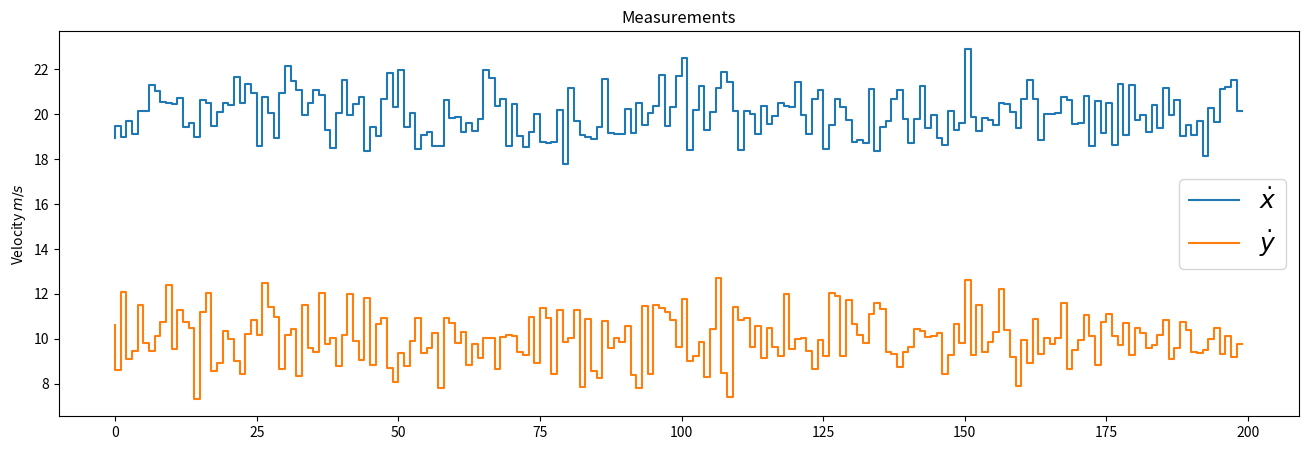
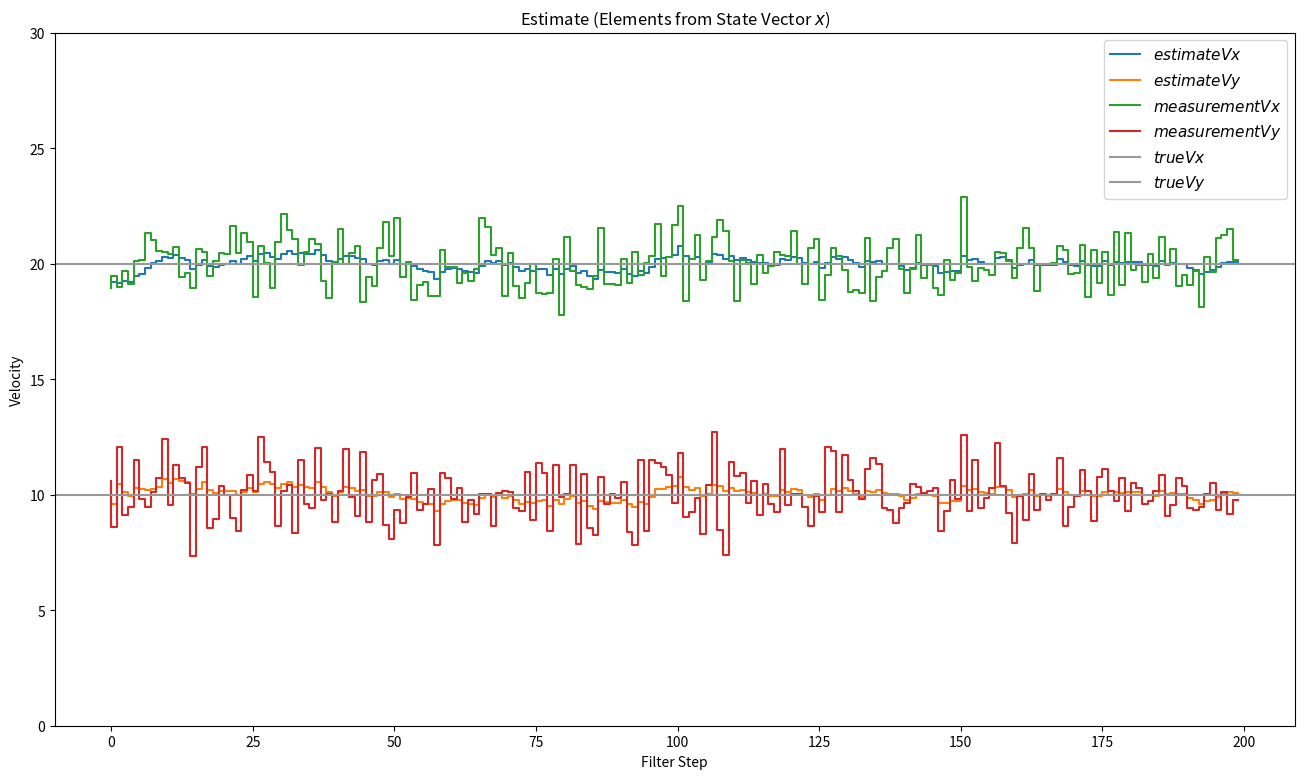
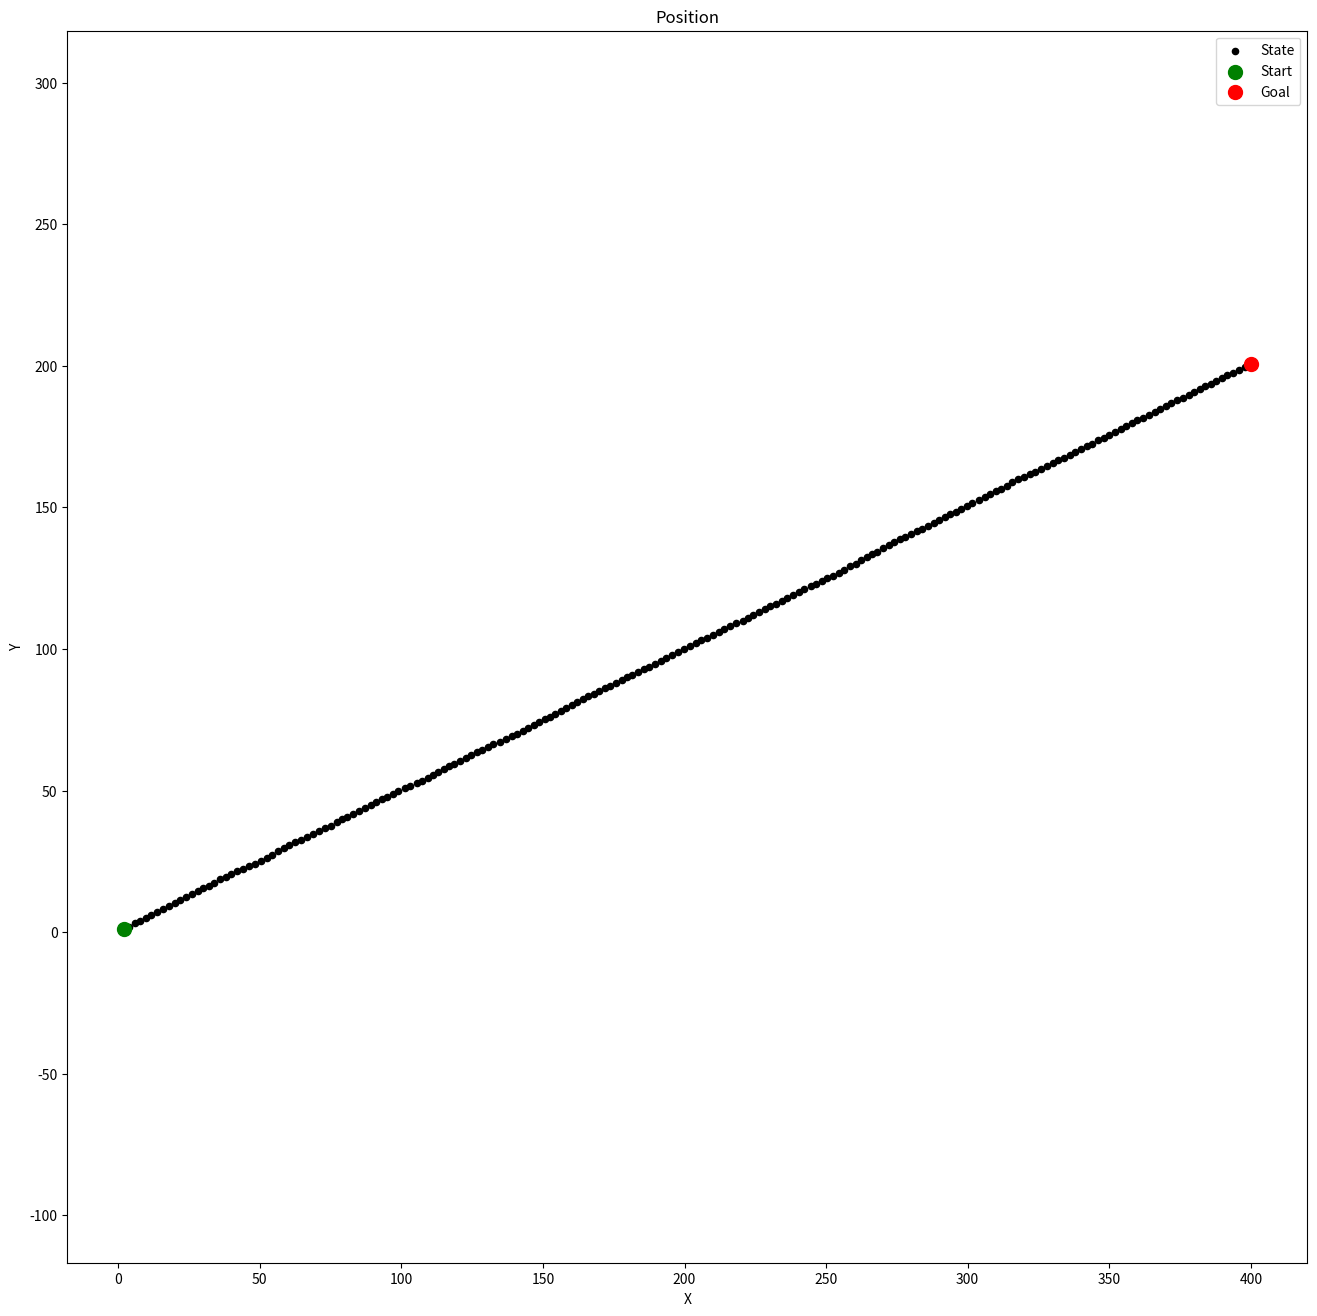

Here is the Python script that generated these plots, in order:
import numpy as np
import matplotlib.pyplot as plt
from scipy.stats import norm

x = np.matrix([[0.0, 0.0, 0.0, 0.0]]).T
print(x, x.shape)
P = np.diag([1000.0, 1000.0, 1000.0, 1000.0])
print(P, P.shape)

dt = 0.1 # Time Step between Filter Steps
F = np.matrix([[1.0, 0.0, dt, 0.0],
                [0.0, 1.0, 0.0, dt],
                [0.0, 0.0, 1.0, 0.0],
                [0.0, 0.0, 0.0, 1.0]])
print(F, F.shape)

H = np.matrix([[0.0, 0.0, 1.0, 0.0],
                [0.0, 0.0, 0.0, 1.0]])
print(H, H.shape)

# ra = 10.0**2

# R = np.matrix([[ra, 0.0],
#                 [0.0, ra]])
# print(R, R.shape)

ra = 0.09
R = np.matrix([[ra, 0.0],
                [0.0, ra]])
print(R, R.shape)

sv = 0.5
G = np.matrix([[0.5*dt**2],
                [0.5*dt**2],
                [dt],
                [dt]])
Q = G*G.T*sv**2

# from sympy import Symbol, Matrix
# from sympy.interactive import printing
# printing.init_printing()

# dts = Symbol('dt')
# Qs = Matrix([[0.5*dts**2],[0.5*dts**2],[dts],[dts]])
# Qs*Qs.T

I = np.eye(4)
print(I, I.shape)

m = 200 # Measurements
vx= 20 # in X
vy= 10 # in Y

mx = np.array(vx+np.random.randn(m))
my = np.array(vy+np.random.randn(m))
measurements = np.vstack((mx,my))

print(measurements.shape)
print('Standard Deviation of Acceleration Measurements=%.2f' % np.std(mx))
print('You assumed %.2f in R.' % R[0,0])

fig = plt.figure(figsize=(16,5))
plt.step(range(m),mx, label='$\dot x$')
plt.step(range(m),my, label='$\dot y$')
plt.ylabel(r'Velocity $m/s$')
plt.title('Measurements')
plt.legend(loc='best',prop={'size':18})

xt = []
yt = []
dxt= []
dyt= []
Zx = []
Zy = []
Px = []
Py = []
Pdx= []
Pdy= []
Rdx= []
Rdy= []
Kx = []
Ky = []
Kdx= []
Kdy= []

def savestates(x, Z, P, R, K):
    xt.append(float(x[0]))
    yt.append(float(x[1]))
    dxt.append(float(x[2]))
    dyt.append(float(x[3]))
    Zx.append(float(Z[0]))
    Zy.append(float(Z[1]))
    Px.append(float(P[0,0]))
    Py.append(float(P[1,1]))
    Pdx.append(float(P[2,2]))
    Pdy.append(float(P[3,3]))
    Rdx.append(float(R[0,0]))
    Rdy.append(float(R[1,1]))
    Kx.append(float(K[0,0]))
    Ky.append(float(K[1,0]))
    Kdx.append(float(K[2,0]))
    Kdy.append(float(K[3,0]))

for n in range(len(measurements[0])):
    # Time Update (Prediction)
    # ========================
    # Project the state ahead
    x = F*x
    
    # Project the error covariance ahead
    P = F*P*F.T + Q
    
    # Measurement Update (Correction)
    # ===============================
    # Compute the Kalman Gain
    S = H*P*H.T + R
    K = (P*H.T) * np.linalg.pinv(S)
    
    # Update the estimate via z
    Z = measurements[:,n].reshape(2,1)
    y = Z - (H*x)                            # Innovation or Residual
    x = x + (K*y)
    
    # Update the error covariance
    P = (I - (K*H))*P
    
    # Save states (for Plotting)
    savestates(x, Z, P, R, K)

def plot_x():
    fig = plt.figure(figsize=(16,9))
    plt.step(range(len(measurements[0])),dxt, label='$estimateVx$')
    plt.step(range(len(measurements[0])),dyt, label='$estimateVy$')
    
    plt.step(range(len(measurements[0])),measurements[0], label='$measurementVx$')
    plt.step(range(len(measurements[0])),measurements[1], label='$measurementVy$')

    plt.axhline(vx, color='#999999', label='$trueVx$')
    plt.axhline(vy, color='#999999', label='$trueVy$')

    plt.xlabel('Filter Step')
    plt.title('Estimate (Elements from State Vector $x$)')
    plt.legend(loc='best',prop={'size':11})
    plt.ylim([0, 30])
    plt.ylabel('Velocity')
    plt.show()
plot_x()

def plot_xy():
    fig = plt.figure(figsize=(16,16))
    plt.scatter(xt,yt, s=20, label='State', c='k')
    plt.scatter(xt[0],yt[0], s=100, label='Start', c='g')
    plt.scatter(xt[-1],yt[-1], s=100, label='Goal', c='r')

    plt.xlabel('X')
    plt.ylabel('Y')
    plt.title('Position')
    plt.legend(loc='best')
    plt.axis('equal')
    plt.show()
plot_xy()
